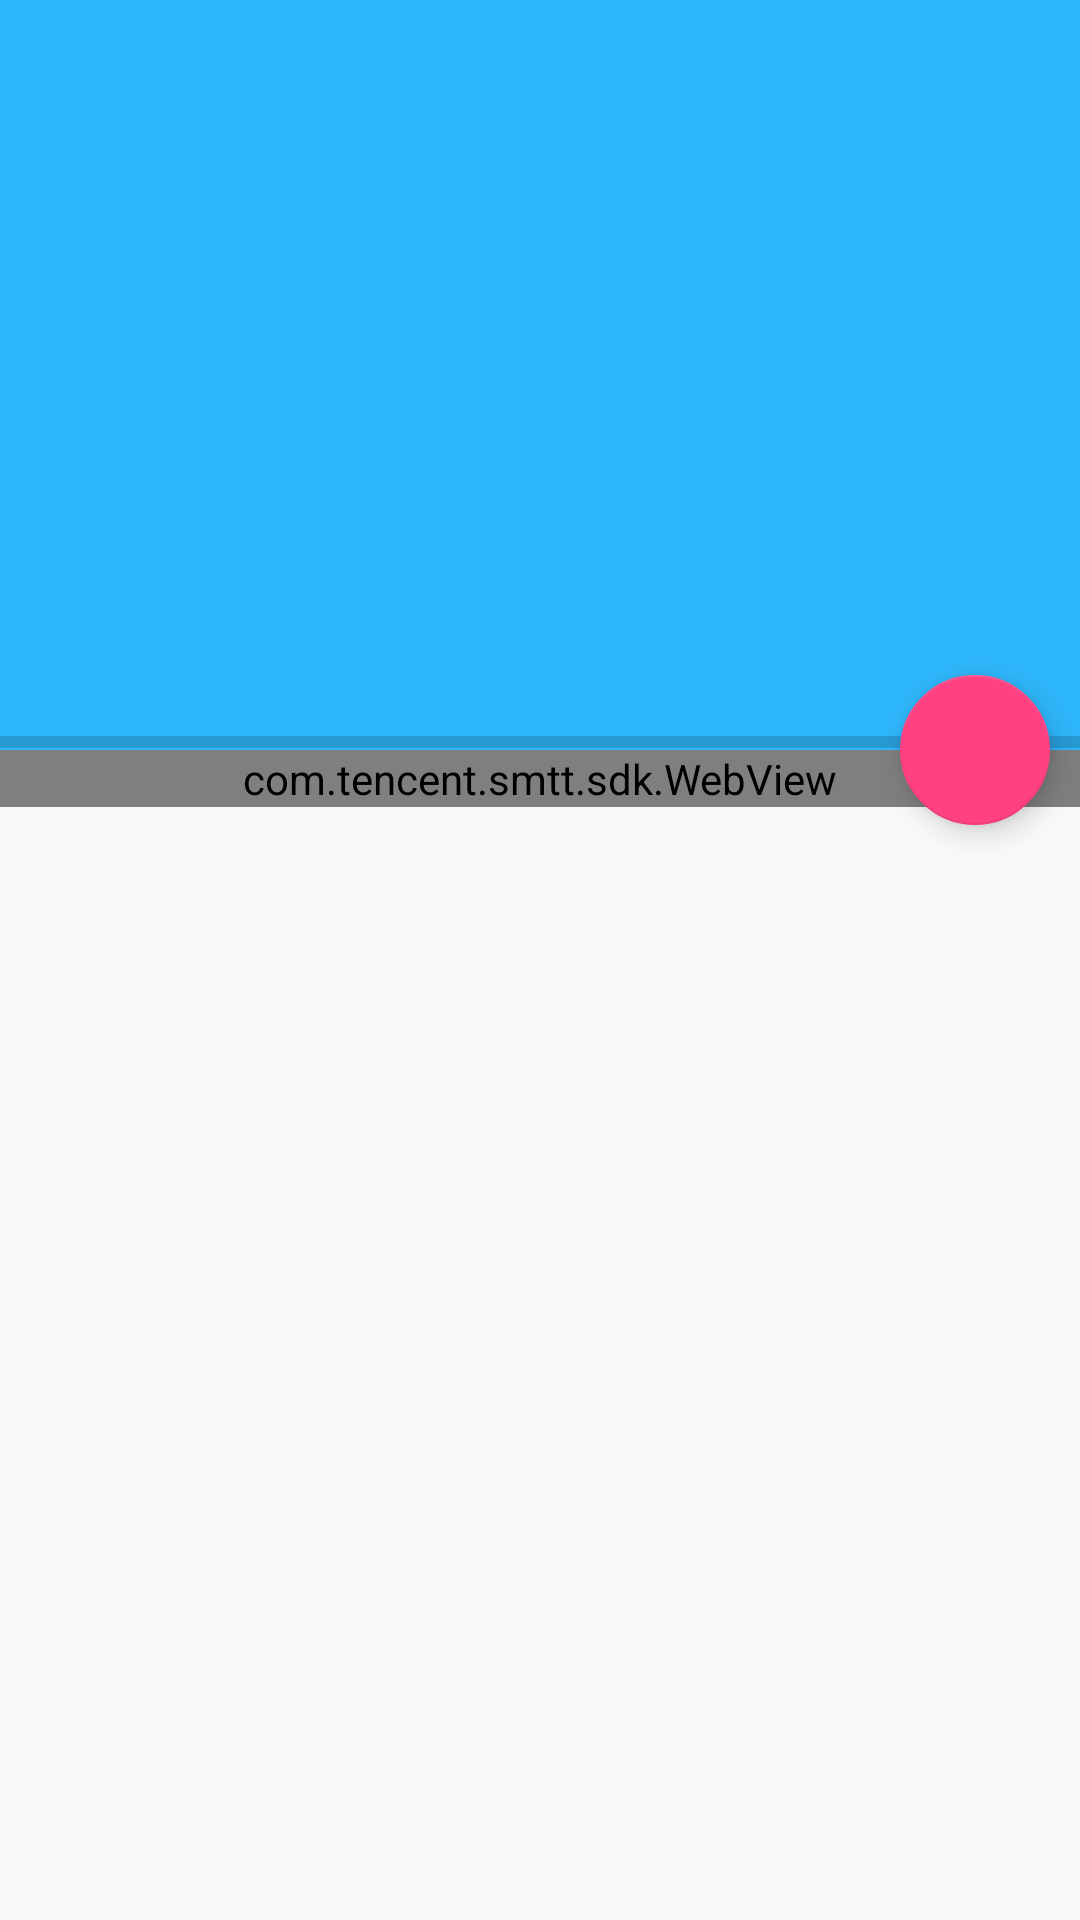

Reconstruct the res/layout file that produces this screen, plus the resources it refers to.
<!-- AndroidManifest.xml: application theme AppTheme -->
<!-- res/layout/activity_webview.xml -->
<?xml version="1.0" encoding="utf-8"?>
<android.support.design.widget.CoordinatorLayout xmlns:android="http://schemas.android.com/apk/res/android"
    xmlns:app="http://schemas.android.com/apk/res-auto"
    android:layout_width="match_parent"
    android:layout_height="match_parent"
    android:fitsSystemWindows="true"
    android:orientation="vertical">

    <android.support.design.widget.AppBarLayout
        android:id="@+id/webview_appbar"
        android:layout_width="match_parent"
        android:layout_height="250dp"
        android:fitsSystemWindows="true">

        <android.support.design.widget.CollapsingToolbarLayout
            android:id="@+id/webview_coll"
            android:layout_width="match_parent"
            android:layout_height="match_parent"
            android:fitsSystemWindows="true"
            app:collapsedTitleGravity="left"
            app:contentScrim="@color/colorPrimary"
            app:expandedTitleGravity="bottom|right"
            app:layout_scrollFlags="scroll|exitUntilCollapsed">

            <ImageView
                android:id="@+id/webview_title_bg"
                android:layout_width="match_parent"
                android:layout_height="match_parent"
                android:fitsSystemWindows="true"
                android:scaleType="centerCrop"
                app:layout_collapseMode="parallax"
                app:layout_collapseParallaxMultiplier="0.5" />

            <ProgressBar
                android:id="@+id/video_webview_progressbar"
                style="?android:attr/progressBarStyleHorizontal"
                android:layout_width="match_parent"
                android:layout_height="5dp"
                android:layout_alignParentBottom="true"
                android:layout_gravity="bottom"
                android:max="100" />

            <android.support.v7.widget.Toolbar
                android:id="@+id/webview_toolbar"
                android:layout_width="match_parent"
                android:layout_height="?attr/actionBarSize"
                app:contentInsetStart="0dp"
                app:layout_collapseMode="pin" />

        </android.support.design.widget.CollapsingToolbarLayout>

    </android.support.design.widget.AppBarLayout>

    <android.support.v4.widget.NestedScrollView
        android:layout_width="match_parent"
        android:layout_height="match_parent"
        app:layout_behavior="@string/appbar_scrolling_view_behavior">

        <com.tencent.smtt.sdk.WebView
            android:id="@+id/video_webview"
            android:layout_width="match_parent"
            android:layout_height="match_parent" />

    </android.support.v4.widget.NestedScrollView>

    <android.support.design.widget.FloatingActionButton
        android:id="@+id/webview_like_button"
        android:layout_width="50dp"
        android:layout_height="50dp"
        android:layout_marginRight="10dp"
        app:elevation="6dp"
        app:layout_anchor="@id/webview_appbar"
        app:layout_anchorGravity="bottom|end"
        app:pressedTranslationZ="12dp" />

</android.support.design.widget.CoordinatorLayout>
<!-- resources referenced by this layout -->
<resources>
  <color name="colorPrimary">#2eb7fb</color>
  <style name="AppTheme" parent="Theme.AppCompat.DayNight.NoActionBar">
          
          <item name="colorPrimary">@color/colorPrimary</item>
          <item name="colorPrimaryDark">@color/colorPrimaryDark</item>
          <item name="colorAccent">@color/colorAccent</item>
      </style>
  <color name="colorPrimaryDark">#2eb7fb</color>
  <color name="colorAccent">#FF4081</color>
</resources>
